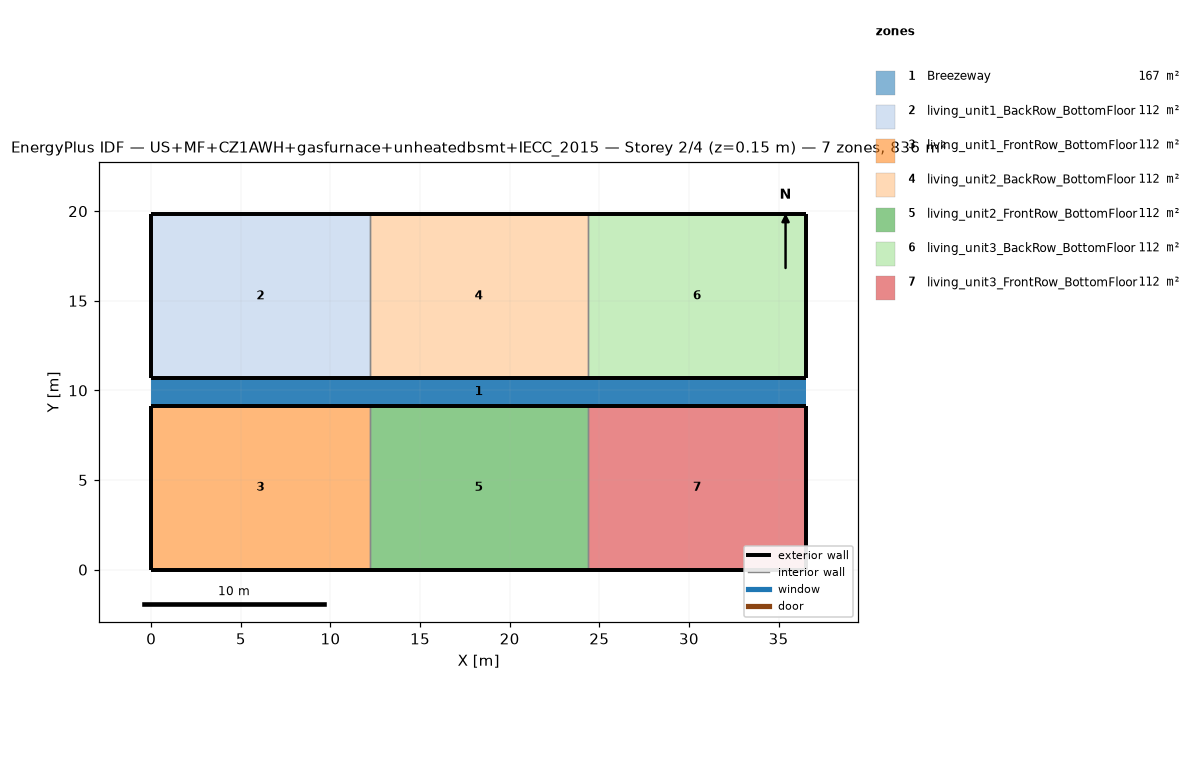
=== STOREY PLAN SPEC (per zone: floor XY polygon, exterior-wall plan segments, windows/doors) ===
zone 1: Breezeway  (167.0 m²)
  floor: (36.54, 9.16) (0.00, 9.16) (0.00, 10.68) (36.54, 10.68)
  floor: (36.54, 9.16) (0.00, 9.16) (0.00, 10.68) (36.54, 10.68)
  floor: (36.54, 9.16) (0.00, 9.16) (0.00, 10.68) (36.54, 10.68)
zone 2: living_unit1_BackRow_BottomFloor  (111.5 m²)
  floor: (12.18, 10.68) (0.00, 10.68) (0.00, 19.84) (12.18, 19.84)
  exterior wall: (0.00, 10.68) – (12.18, 10.68)  [12.2 m]
  exterior wall: (12.18, 19.84) – (0.00, 19.84)  [12.2 m]
  exterior wall: (0.00, 19.84) – (0.00, 10.68)  [9.2 m]
  interior walls: 1
zone 3: living_unit1_FrontRow_BottomFloor  (111.5 m²)
  floor: (12.18, 0.00) (0.00, 0.00) (0.00, 9.16) (12.18, 9.16)
  exterior wall: (0.00, 0.00) – (12.18, 0.00)  [12.2 m]
  exterior wall: (12.18, 9.16) – (0.00, 9.16)  [12.2 m]
  exterior wall: (0.00, 9.16) – (0.00, 0.00)  [9.2 m]
  interior walls: 1
zone 4: living_unit2_BackRow_BottomFloor  (111.5 m²)
  floor: (24.36, 10.68) (12.18, 10.68) (12.18, 19.84) (24.36, 19.84)
  exterior wall: (12.18, 10.68) – (24.36, 10.68)  [12.2 m]
  exterior wall: (24.36, 19.84) – (12.18, 19.84)  [12.2 m]
  interior walls: 2
zone 5: living_unit2_FrontRow_BottomFloor  (111.5 m²)
  floor: (24.36, 0.00) (12.18, 0.00) (12.18, 9.16) (24.36, 9.16)
  exterior wall: (12.18, 0.00) – (24.36, 0.00)  [12.2 m]
  exterior wall: (24.36, 9.16) – (12.18, 9.16)  [12.2 m]
  interior walls: 2
zone 6: living_unit3_BackRow_BottomFloor  (111.5 m²)
  floor: (36.54, 10.68) (24.36, 10.68) (24.36, 19.84) (36.54, 19.84)
  exterior wall: (24.36, 10.68) – (36.54, 10.68)  [12.2 m]
  exterior wall: (36.54, 10.68) – (36.54, 19.84)  [9.2 m]
  exterior wall: (36.54, 19.84) – (24.36, 19.84)  [12.2 m]
  interior walls: 1
zone 7: living_unit3_FrontRow_BottomFloor  (111.5 m²)
  floor: (36.54, 0.00) (24.36, 0.00) (24.36, 9.16) (36.54, 9.16)
  exterior wall: (24.36, 0.00) – (36.54, 0.00)  [12.2 m]
  exterior wall: (36.54, 0.00) – (36.54, 9.16)  [9.2 m]
  exterior wall: (36.54, 9.16) – (24.36, 9.16)  [12.2 m]
  interior walls: 1

=== DERIVED (storey summary) ===
Building: US+MF+CZ1AWH+gasfurnace+unheatedbsmt+IECC_2015
Storey: 2 of 4  (floor level z = 0.15 m)
Storey gross floor area: 836.2 m²
Zones on this storey: 7
  - Breezeway: floor 167.0 m²
  - living_unit1_BackRow_BottomFloor: floor 111.5 m²; exterior wall 33.5 m (86.9 m²); WWR 0.0%
  - living_unit1_FrontRow_BottomFloor: floor 111.5 m²; exterior wall 33.5 m (86.9 m²); WWR 0.0%
  - living_unit2_BackRow_BottomFloor: floor 111.5 m²; exterior wall 24.4 m (63.1 m²); WWR 0.0%
  - living_unit2_FrontRow_BottomFloor: floor 111.5 m²; exterior wall 24.4 m (63.1 m²); WWR 0.0%
  - living_unit3_BackRow_BottomFloor: floor 111.5 m²; exterior wall 33.5 m (86.9 m²); WWR 0.0%
  - living_unit3_FrontRow_BottomFloor: floor 111.5 m²; exterior wall 33.5 m (86.9 m²); WWR 0.0%
Zone adjacency (shared interzone walls):
  - living_unit1_BackRow_BottomFloor ↔ living_unit2_BackRow_BottomFloor
  - living_unit1_FrontRow_BottomFloor ↔ living_unit2_FrontRow_BottomFloor
  - living_unit2_BackRow_BottomFloor ↔ living_unit3_BackRow_BottomFloor
  - living_unit2_FrontRow_BottomFloor ↔ living_unit3_FrontRow_BottomFloor